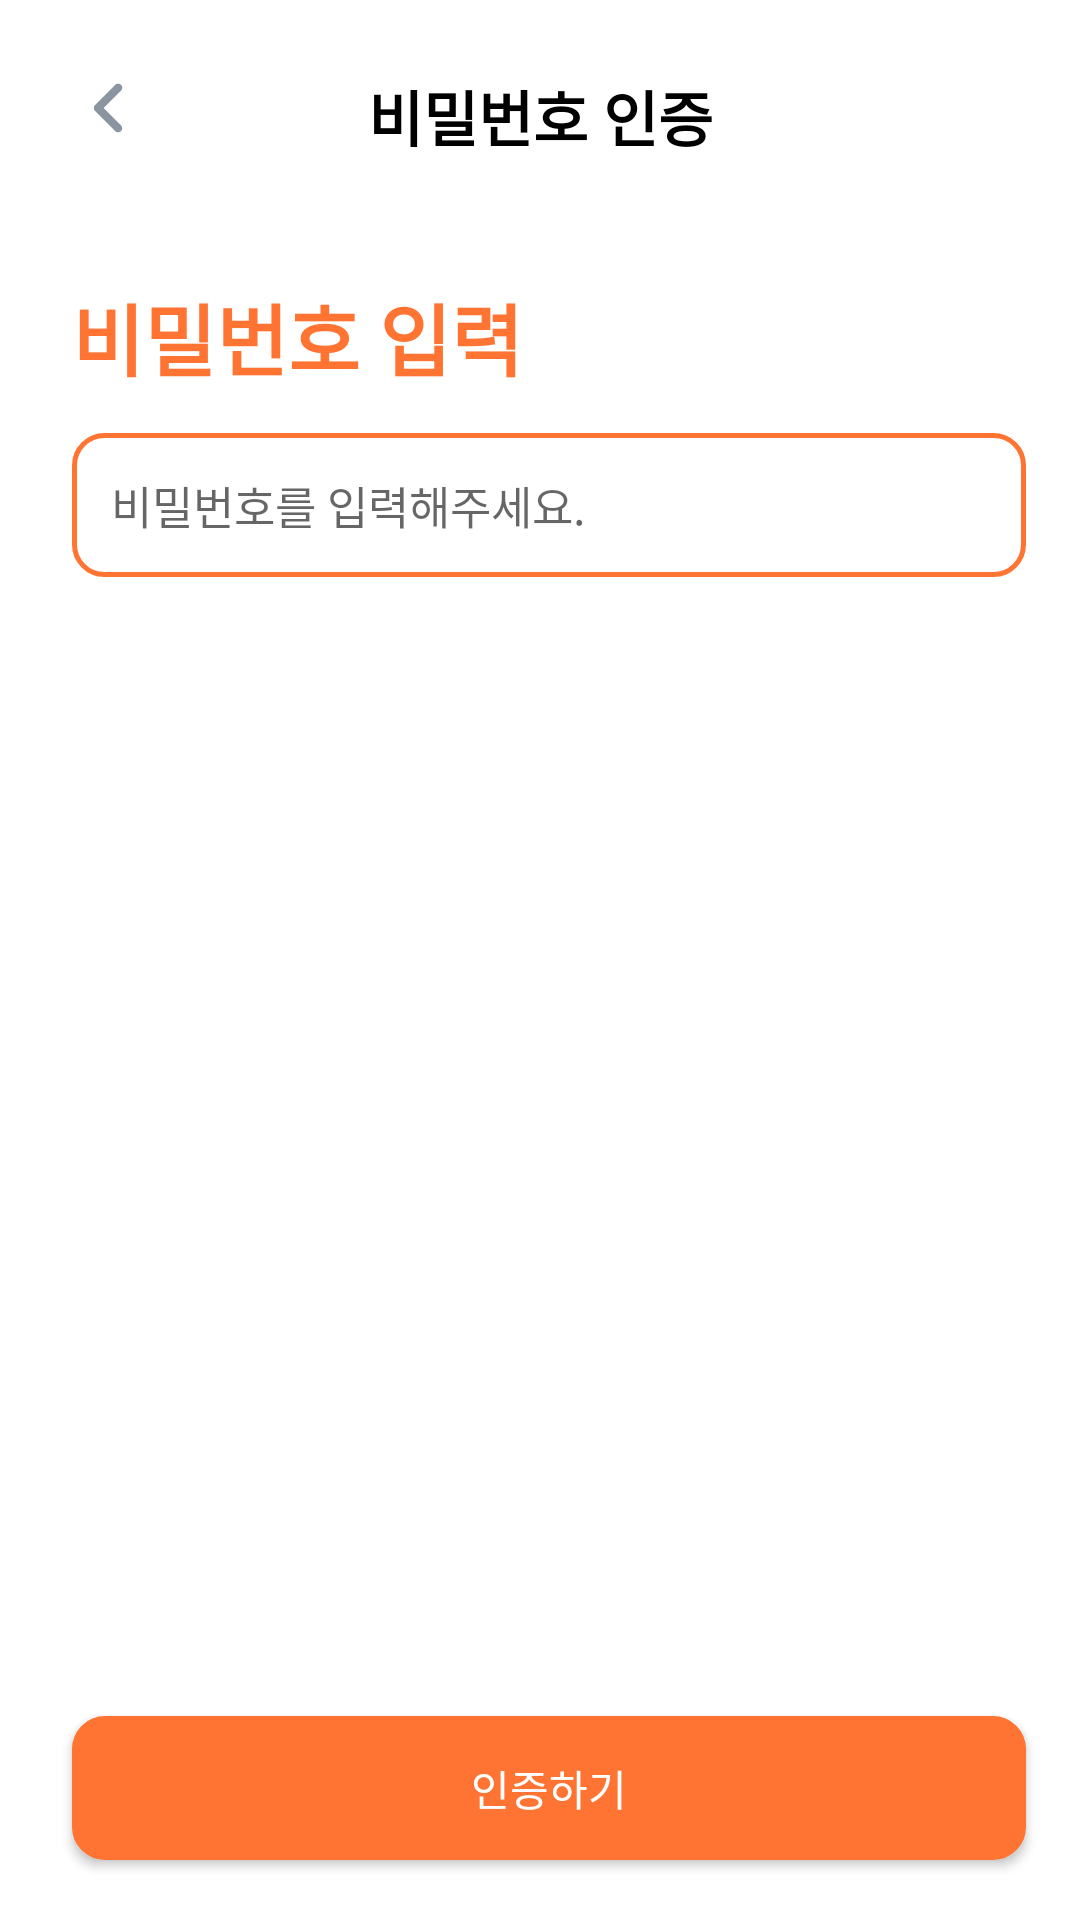

Layout XML and referenced resources for this Android screen:
<!-- AndroidManifest.xml: application theme Theme.VATE -->
<!-- res/layout/password_certification_activity.xml -->
<?xml version="1.0" encoding="utf-8"?>
<androidx.constraintlayout.widget.ConstraintLayout xmlns:android="http://schemas.android.com/apk/res/android"
    xmlns:app="http://schemas.android.com/apk/res-auto"
    xmlns:tools="http://schemas.android.com/tools"
    android:layout_width="match_parent"
    android:layout_height="match_parent">

    <TextView
        android:id="@+id/signText"
        android:layout_width="wrap_content"
        android:layout_height="wrap_content"
        android:layout_marginTop="24dp"
        android:fontFamily="@font/pretendard"
        android:text="비밀번호 인증"
        android:textColor="@color/black"
        android:textSize="20sp"
        android:textStyle="bold"
        app:layout_constraintLeft_toLeftOf="parent"
        app:layout_constraintRight_toRightOf="parent"
        app:layout_constraintTop_toTopOf="parent" />

    <ImageButton
        android:id="@+id/backPage"
        android:layout_width="wrap_content"
        android:layout_height="wrap_content"
        android:background="@color/white"
        android:src="@drawable/ic_icon_arrow_left_small_mono"
        app:layout_constraintStart_toStartOf="@id/passwordLabel"
        app:layout_constraintTop_toTopOf="@+id/signText" />

    <TextView
        android:id="@+id/passwordLabel"
        android:layout_width="wrap_content"
        android:layout_height="wrap_content"
        android:layout_marginLeft="24dp"
        android:layout_marginTop="40dp"
        android:fontFamily="@font/pretendard"
        android:text="비밀번호 입력"
        android:textColor="#FF7433"
        android:textSize="26sp"
        android:textStyle="bold"
        app:layout_constraintLeft_toLeftOf="parent"
        app:layout_constraintTop_toBottomOf="@+id/signText" />

    <EditText
        android:id="@+id/password"
        android:layout_width="0dp"
        android:layout_height="wrap_content"
        android:layout_marginTop="13dp"
        android:layout_marginEnd="18dp"
        android:background="@drawable/round_corner_input_text"
        android:ems="10"
        android:hint="비밀번호를 입력해주세요."
        android:imeOptions="actionDone"
        android:inputType="textPassword"
        android:singleLine="true"
        android:textColor="@color/black"
        android:textSize="15dp"
        app:layout_constraintEnd_toEndOf="parent"
        app:layout_constraintStart_toStartOf="@+id/passwordLabel"
        app:layout_constraintTop_toBottomOf="@+id/passwordLabel" />

    <androidx.appcompat.widget.AppCompatButton
        android:id="@+id/continueSignUp"
        android:layout_width="0dp"
        android:layout_height="wrap_content"
        android:layout_marginBottom="20dp"
        android:background="@drawable/continue_button"
        android:fontFamily="@font/pretendard"
        android:text="인증하기"
        android:textColor="#FFFFFF"
        app:layout_constraintBottom_toBottomOf="parent"
        app:layout_constraintEnd_toEndOf="@+id/password"
        app:layout_constraintStart_toStartOf="@+id/password" />

</androidx.constraintlayout.widget.ConstraintLayout>
<!-- resources referenced by this layout -->
<resources>
  <color name="black">#FF000000</color>
  <color name="white">#FFFFFFFF</color>
  <!-- drawable continue_button (drawable) -->
  <?xml version="1.0" encoding="UTF-8"?>
  <shape xmlns:android="http://schemas.android.com/apk/res/android"
      android:id="@+id/shape_my">
      <stroke
          android:width="2dp"
          android:color="#FF7433" />
      <padding
          android:bottom="5dp"
          android:left="5dp"
          android:right="5dp"
          android:top="5dp" />
      <corners android:radius="10dp" />
      <solid android:color="#FF7433" />
  </shape>
  <!-- drawable ic_icon_arrow_left_small_mono (drawable) -->
  <vector xmlns:android="http://schemas.android.com/apk/res/android"
      android:width="24dp"
      android:height="24dp"
      android:viewportWidth="24"
      android:viewportHeight="24">
    <path
        android:pathData="M15.375,20.1C15.1977,20.1001 15.0222,20.0651 14.8584,19.9972C14.6947,19.9292 14.546,19.8296 14.421,19.704L7.6709,12.954C7.5455,12.8286 7.4461,12.6798 7.3782,12.516C7.3103,12.3521 7.2754,12.1765 7.2754,11.9992C7.2754,11.8219 7.3103,11.6463 7.3782,11.4825C7.4461,11.3187 7.5455,11.1698 7.6709,11.0445L14.421,4.2945C14.5453,4.1648 14.6944,4.0612 14.8593,3.9898C15.0242,3.9184 15.2018,3.8807 15.3815,3.8789C15.5612,3.877 15.7395,3.9111 15.9058,3.979C16.0722,4.0469 16.2233,4.1474 16.3504,4.2746C16.4774,4.4017 16.5778,4.5529 16.6456,4.7193C16.7134,4.8858 16.7473,5.0641 16.7453,5.2438C16.7433,5.4235 16.7055,5.601 16.634,5.7659C16.5625,5.9307 16.4588,6.0797 16.329,6.204L10.5345,12L16.329,17.7945C16.518,17.9832 16.6469,18.2238 16.6992,18.4857C16.7514,18.7477 16.7248,19.0193 16.6227,19.2662C16.5205,19.513 16.3475,19.724 16.1254,19.8724C15.9032,20.0208 15.6421,20.1 15.375,20.1Z"
        android:fillColor="#8B95A1"
        android:fillType="evenOdd"/>
  </vector>
  <!-- drawable round_corner_input_text (drawable) -->
  <?xml version="1.0" encoding="UTF-8"?>
  <shape xmlns:android="http://schemas.android.com/apk/res/android"
      android:id="@+id/shape_my">
      <stroke
          android:width="1.5dp"
          android:color="#FF7433" />
      <padding
          android:bottom="13dp"
          android:left="13dp"
          android:right="13dp"
          android:top="13dp" />
      <corners android:radius="10dp" />
      <solid android:color="@color/white" />
  </shape>
  <style name="Theme.VATE" parent="Theme.MaterialComponents.DayNight.NoActionBar">
          
          <item name="colorPrimary">@color/orange</item>
          <item name="colorPrimaryVariant">@color/white</item>
          <item name="colorOnPrimary">@color/white</item>
          
          <item name="colorSecondary">@color/teal_200</item>
          <item name="colorSecondaryVariant">@color/teal_700</item>
          <item name="colorOnSecondary">@color/black</item>
          
          <item name="android:windowLightStatusBar" tools:targetApi="m">true</item>
          <item name="android:statusBarColor">@android:color/transparent</item>
          <item name="android:navigationBarColor">@android:color/transparent</item>
          <item name="android:enforceNavigationBarContrast" tools:targetApi="q">false</item>
          <item name="android:enforceStatusBarContrast" tools:targetApi="q">false</item>
          
          <item name="colorControlHighlight">@color/VATE</item>
      </style>
  <color name="orange">#F67831</color>
  <color name="teal_200">#FF03DAC5</color>
  <color name="teal_700">#FF018786</color>
  <color name="VATE">#FF7433</color>
</resources>
